Run: headless pygame with SDL's dummy video driver; simulated clock (each Clock.tick advances the game by its frame time, no real sleeping); random seed 0; keys injected as events and as key.get_pressed() state; no mouse input.
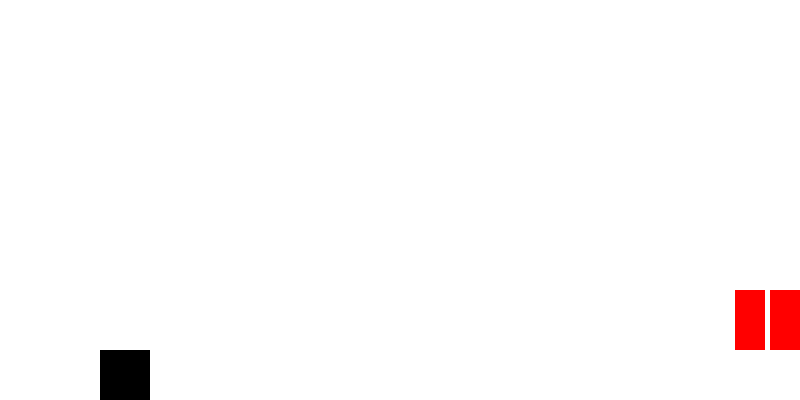
Frame 1 of 4 · flips 1–60 · no input
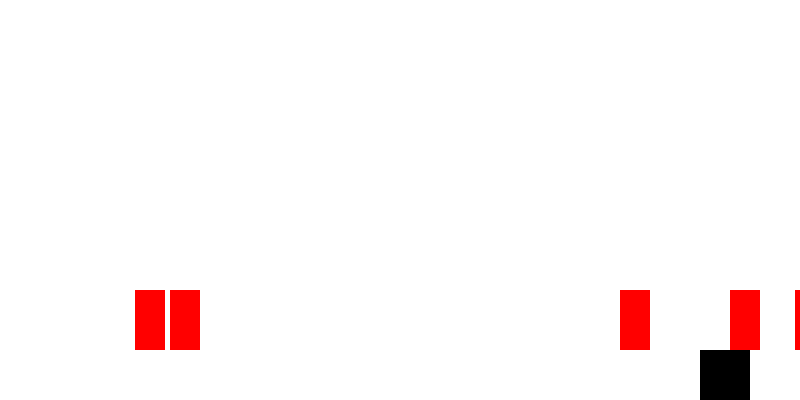
Frame 2 of 4 · flips 61–180 · tapped SPACE, RETURN · held RIGHT (→), D
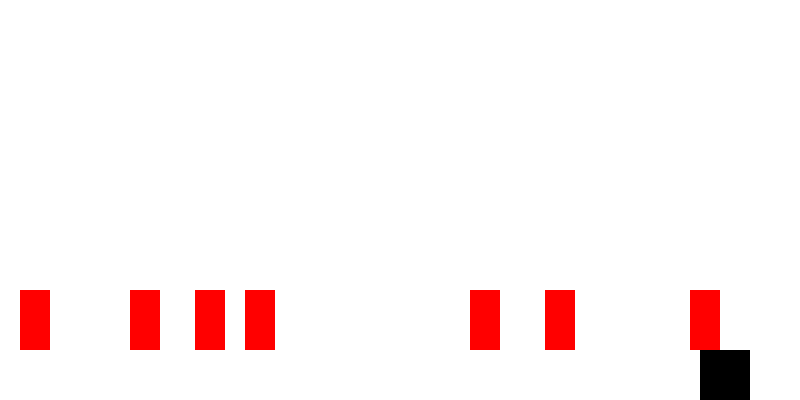
Frame 3 of 4 · flips 181–300 · held DOWN (↓), S
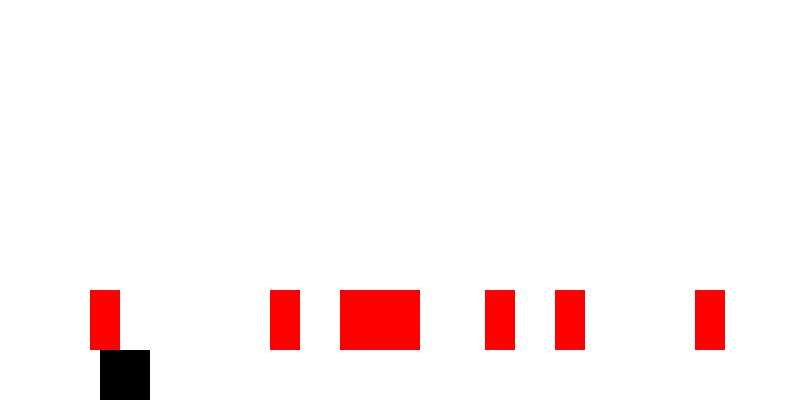
Frame 4 of 4 · flips 301–420 · held LEFT (←), A, UP (↑), W

The pygame program that drew these frames:

import pygame
import random

# Initialize Pygame
pygame.init()

# Constants
SCREEN_WIDTH = 800
SCREEN_HEIGHT = 400
AGENT_SIZE = 50
OBSTACLE_WIDTH = 30
OBSTACLE_HEIGHT = 60
GROUND_LEVEL = SCREEN_HEIGHT - AGENT_SIZE
SPEED = 5
JUMP_STRENGTH = 15
GRAVITY = 1

# Colors
WHITE = (255, 255, 255)
BLACK = (0, 0, 0)
RED = (255, 0, 0)

# Set up the display
screen = pygame.display.set_mode((SCREEN_WIDTH, SCREEN_HEIGHT))
pygame.display.set_caption("2D Runner")

# Agent class
class Agent:
    def __init__(self):
        self.rect = pygame.Rect(100, GROUND_LEVEL, AGENT_SIZE, AGENT_SIZE)
        self.velocity_y = 0
        self.is_jumping = False

    def move(self, action):
        if action == 0:  # Move left
            self.rect.x -= SPEED
        elif action == 1:  # Move right
            self.rect.x += SPEED
        elif action == 2 and not self.is_jumping:  # Jump
            self.is_jumping = True
            self.velocity_y = -JUMP_STRENGTH

    def apply_gravity(self):
        if self.is_jumping:
            self.rect.y += self.velocity_y
            self.velocity_y += GRAVITY
            if self.rect.y >= GROUND_LEVEL:
                self.rect.y = GROUND_LEVEL
                self.is_jumping = False

    def draw(self, screen):
        pygame.draw.rect(screen, BLACK, self.rect)

# Obstacle class
class Obstacle:
    def __init__(self):
        self.rect = pygame.Rect(SCREEN_WIDTH, GROUND_LEVEL - OBSTACLE_HEIGHT, OBSTACLE_WIDTH, OBSTACLE_HEIGHT)

    def update(self):
        self.rect.x -= SPEED

    def draw(self, screen):
        pygame.draw.rect(screen, RED, self.rect)

def main():
    clock = pygame.time.Clock()
    agent = Agent()
    obstacles = []
    running = True
    score = 0

    # Game loop
    while running:
        screen.fill(WHITE)
        for event in pygame.event.get():
            if event.type == pygame.QUIT:
                running = False

        # Get agent action (0: left, 1: right, 2: jump)
        keys = pygame.key.get_pressed()
        if keys[pygame.K_LEFT]:
            action = 0
        elif keys[pygame.K_RIGHT]:
            action = 1
        elif keys[pygame.K_SPACE]:
            action = 2
        else:
            action = -1

        # Move the agent
        if action != -1:
            agent.move(action)

        # Apply gravity
        agent.apply_gravity()

        # Randomly spawn obstacles
        if random.randint(1, 100) < 5:  # Small chance of spawning an obstacle
            obstacles.append(Obstacle())

        # Update obstacles
        for obstacle in obstacles[:]:
            obstacle.update()
            if obstacle.rect.right < 0:
                obstacles.remove(obstacle)
                score += 1  # Score increases as obstacles are passed

        # Check for collisions
        for obstacle in obstacles:
            if agent.rect.colliderect(obstacle.rect):
                running = False  # End the game on collision

        # Draw agent and obstacles
        agent.draw(screen)
        for obstacle in obstacles:
            obstacle.draw(screen)

        pygame.display.flip()
        clock.tick(60)

    print(f"Game Over! Score: {score}")
    pygame.quit()

if __name__ == "__main__":
    main()
